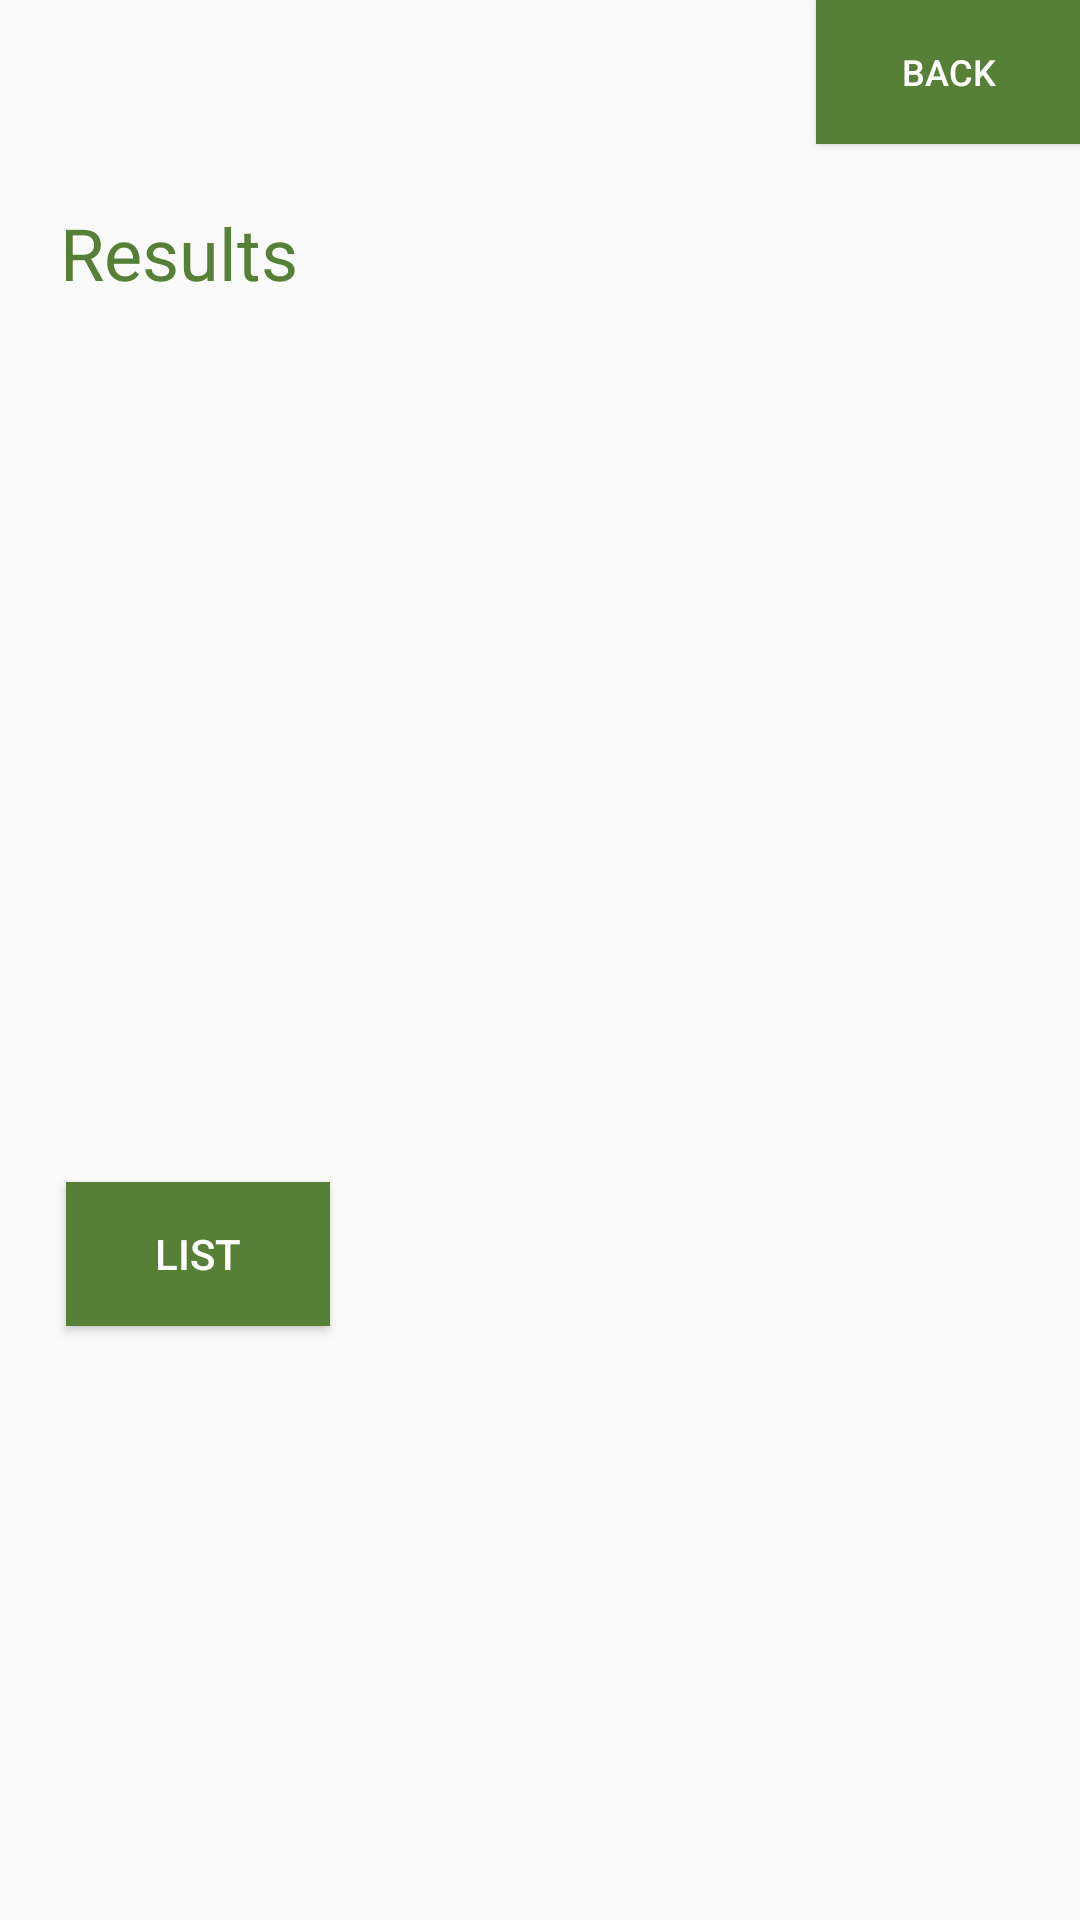

Produce the Android XML layout that renders to this screen, including the resource entries it uses.
<!-- AndroidManifest.xml: application theme AppTheme -->
<!-- res/layout/activity_results_map.xml -->
<?xml version="1.0" encoding="utf-8"?>
<android.support.constraint.ConstraintLayout xmlns:android="http://schemas.android.com/apk/res/android"
    xmlns:app="http://schemas.android.com/apk/res-auto"
    xmlns:tools="http://schemas.android.com/tools"
    android:layout_width="match_parent"
    android:layout_height="match_parent"
    tools:context=".ResultsMapActivity">

    <RelativeLayout
        android:layout_width="match_parent"
        android:layout_height="match_parent"
        app:layout_constraintBottom_toBottomOf="parent"
        app:layout_constraintStart_toStartOf="parent"
        app:layout_constraintTop_toTopOf="parent"
        app:layout_constraintVertical_bias="1.0">
        <Button
            android:id="@+id/back_Btn"
            android:layout_width="wrap_content"
            android:layout_height="wrap_content"
            android:layout_alignParentRight="true"
            android:background="@color/colorPrimaryDark"
            android:text="Back"
            android:textColor="@color/button_text"
            android:textSize="12dp" />
        <TextView
            android:id="@+id/results"
            android:layout_width="wrap_content"
            android:layout_height="wrap_content"
            android:layout_below="@id/back_Btn"
            android:padding="20dp"
            android:text="Results"
            android:textColor="@color/colorPrimaryDark"
            android:textSize="24dp" />

        <ImageView
            android:id="@+id/imageView"
            android:layout_width="wrap_content"
            android:layout_height="wrap_content"
            android:layout_marginStart="0dp"
            android:layout_marginBottom="300dp"
            android:layout_below="@id/results"
            app:srcCompat="@drawable/map" />

        <Button
            android:id="@+id/button"
            android:layout_width="wrap_content"
            android:layout_height="wrap_content"
            android:layout_alignParentStart="true"
            android:layout_alignParentBottom="true"
            android:layout_marginStart="22dp"
            android:layout_marginBottom="198dp"
            android:text="List"
            android:background="@color/colorPrimaryDark"
            android:textColor="@color/button_text"
            />

    </RelativeLayout>

</android.support.constraint.ConstraintLayout>
<!-- resources referenced by this layout -->
<resources>
  <color name="button_text">#ffffff</color>
  <color name="colorPrimaryDark">#578037</color>
  <style name="AppTheme" parent="Theme.AppCompat.Light.DarkActionBar">
          
          <item name="colorPrimary">@color/colorPrimary</item>
          <item name="colorPrimaryDark">@color/colorPrimaryDark</item>
          <item name="colorAccent">@color/colorAccent</item>
          <item name="android:color">@color/colorPrimaryDark</item>
      </style>
  <color name="colorPrimary">#EDCDAE</color>
  <color name="colorAccent">#C47C43 </color>
</resources>
